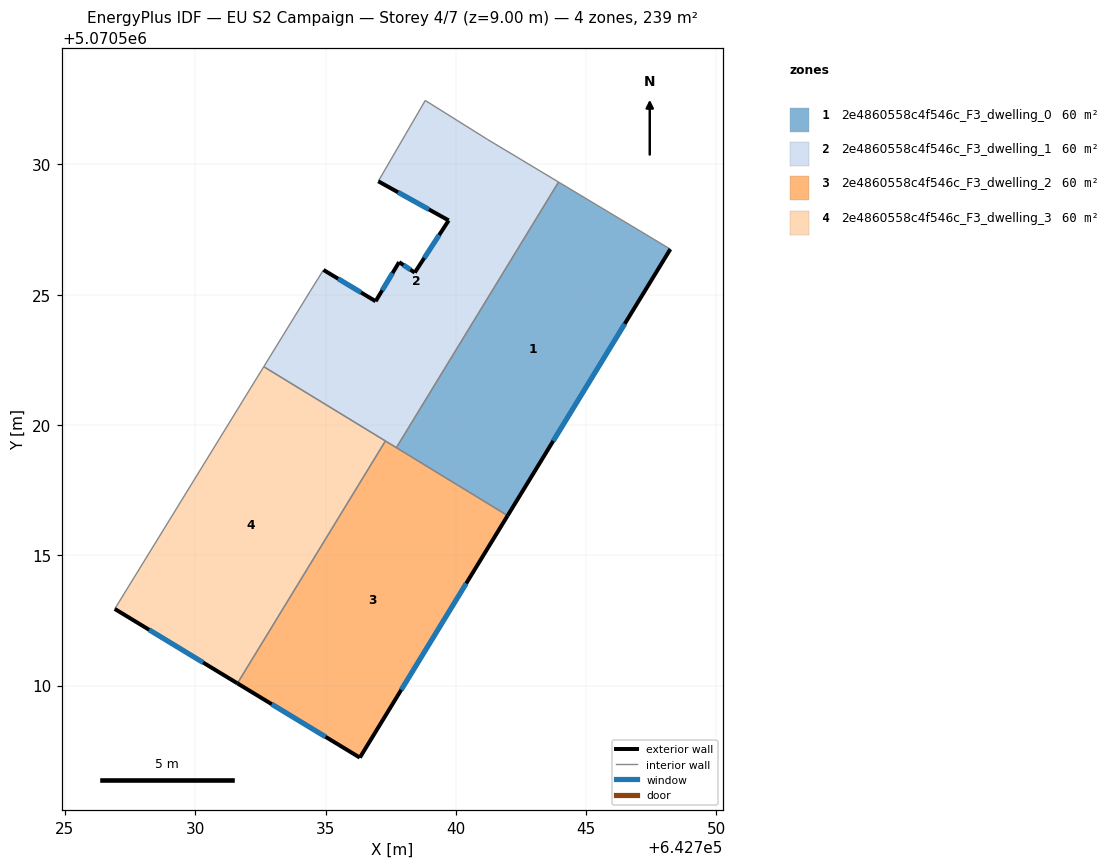
=== STOREY PLAN SPEC (per zone: floor XY polygon, exterior-wall plan segments, windows/doors) ===
zone 1: 2e4860558c4f546c_F3_dwelling_0  (59.8 m²)
  floor: (642741.99, 5070516.52) (642748.23, 5070526.75) (642743.94, 5070529.32) (642737.72, 5070519.13)
  exterior wall: (642748.23, 5070526.75) – (642741.99, 5070516.52)  [12.0 m]
    window: (642746.48, 5070523.88) – (642743.74, 5070519.39)  [6.9 m²]
  interior walls: 3
zone 2: 2e4860558c4f546c_F3_dwelling_1  (59.8 m²)
  floor: (642737.72, 5070519.13) (642743.94, 5070529.32) (642741.23, 5070530.95) (642738.83, 5070532.45) (642737.03, 5070529.35) (642739.73, 5070527.85) (642738.43, 5070525.85) (642737.82, 5070526.25) (642736.92, 5070524.75) (642734.92, 5070525.95) (642734.42, 5070525.15) (642732.63, 5070522.24)
  exterior wall: (642737.82, 5070526.25) – (642738.43, 5070525.85)  [0.7 m]
    window: (642737.99, 5070526.14) – (642738.26, 5070525.96)  [0.4 m²]
  exterior wall: (642738.43, 5070525.85) – (642739.73, 5070527.85)  [2.4 m]
    window: (642738.79, 5070526.41) – (642739.36, 5070527.29)  [1.4 m²]
  exterior wall: (642739.73, 5070527.85) – (642737.03, 5070529.35)  [3.1 m]
    window: (642738.97, 5070528.27) – (642737.78, 5070528.93)  [1.8 m²]
  exterior wall: (642734.92, 5070525.95) – (642736.92, 5070524.75)  [2.3 m]
    window: (642735.48, 5070525.61) – (642736.36, 5070525.08)  [1.4 m²]
  exterior wall: (642736.92, 5070524.75) – (642737.82, 5070526.25)  [1.8 m]
    window: (642737.18, 5070525.17) – (642737.57, 5070525.83)  [1.0 m²]
  interior walls: 8
zone 3: 2e4860558c4f546c_F3_dwelling_2  (59.8 m²)
  floor: (642736.32, 5070507.24) (642741.99, 5070516.52) (642737.30, 5070519.39) (642731.62, 5070510.09)
  exterior wall: (642741.99, 5070516.52) – (642736.32, 5070507.24)  [10.9 m]
    window: (642740.40, 5070513.92) – (642737.91, 5070509.84)  [6.3 m²]
  exterior wall: (642736.32, 5070507.24) – (642731.62, 5070510.09)  [5.5 m]
    window: (642735.00, 5070508.03) – (642732.94, 5070509.29)  [3.2 m²]
  interior walls: 3
zone 4: 2e4860558c4f546c_F3_dwelling_3  (59.8 m²)
  floor: (642731.62, 5070510.09) (642737.30, 5070519.39) (642732.63, 5070522.24) (642726.91, 5070512.94)
  exterior wall: (642731.62, 5070510.09) – (642726.91, 5070512.94)  [5.5 m]
    window: (642730.30, 5070510.89) – (642728.23, 5070512.14)  [3.2 m²]
  interior walls: 3

=== DERIVED (storey summary) ===
Building: EU S2 Campaign
Storey: 4 of 7  (floor level z = 9.00 m)
Storey gross floor area: 239.4 m²
Zones on this storey: 4
  - 2e4860558c4f546c_F3_dwelling_0: floor 59.8 m²; exterior wall 12.0 m (35.9 m²); 1 window(s) 6.9 m²; WWR 19.3%
  - 2e4860558c4f546c_F3_dwelling_1: floor 59.8 m²; exterior wall 10.3 m (30.9 m²); 5 window(s) 6.0 m²; WWR 19.3%
  - 2e4860558c4f546c_F3_dwelling_2: floor 59.8 m²; exterior wall 16.4 m (49.1 m²); 2 window(s) 9.5 m²; WWR 19.3%
  - 2e4860558c4f546c_F3_dwelling_3: floor 59.8 m²; exterior wall 5.5 m (16.5 m²); 1 window(s) 3.2 m²; WWR 19.3%
Zone adjacency (shared interzone walls):
  - 2e4860558c4f546c_F3_dwelling_0 ↔ 2e4860558c4f546c_F3_dwelling_1
  - 2e4860558c4f546c_F3_dwelling_0 ↔ 2e4860558c4f546c_F3_dwelling_2
  - 2e4860558c4f546c_F3_dwelling_1 ↔ 2e4860558c4f546c_F3_dwelling_2
  - 2e4860558c4f546c_F3_dwelling_1 ↔ 2e4860558c4f546c_F3_dwelling_3
  - 2e4860558c4f546c_F3_dwelling_2 ↔ 2e4860558c4f546c_F3_dwelling_3